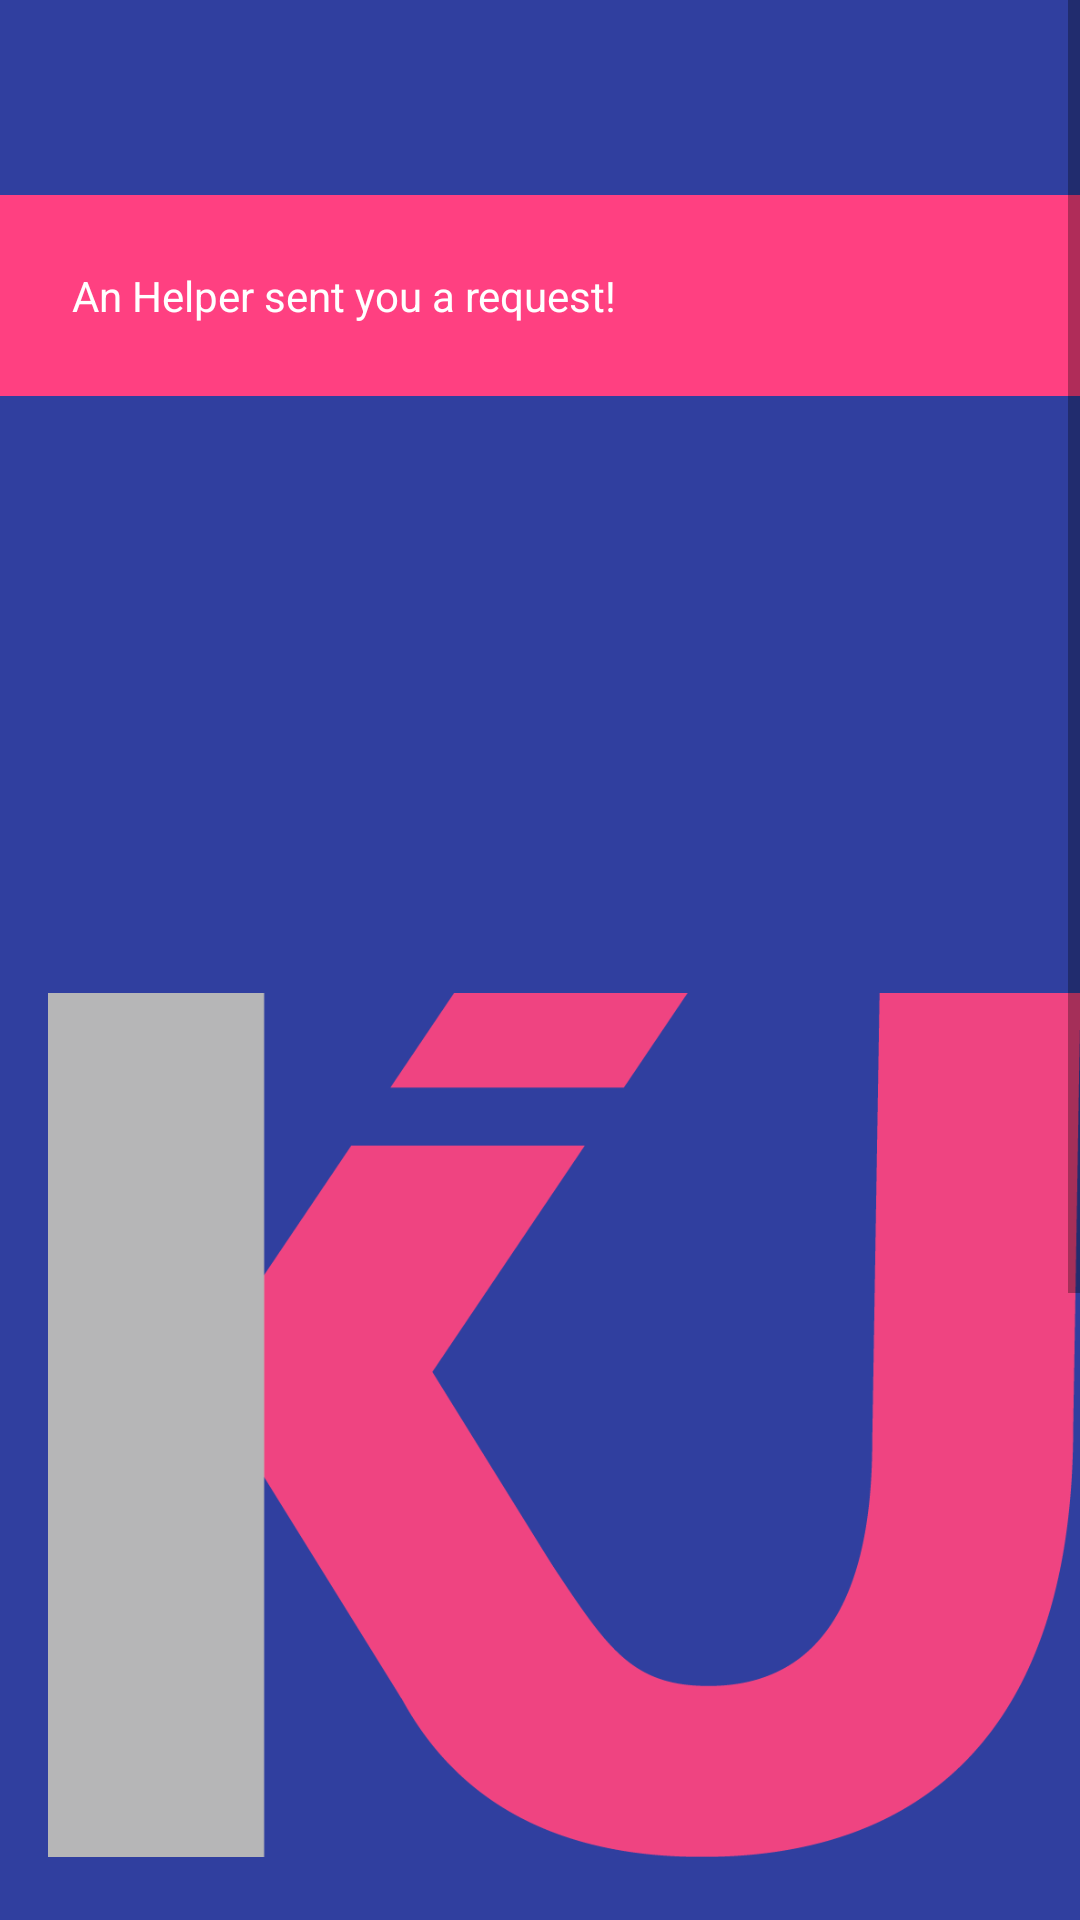

Android layout source for this screen:
<!-- AndroidManifest.xml: application theme AppTheme -->
<!-- res/layout/fragment_request_kiuer.xml -->
<?xml version="1.0" encoding="utf-8"?>
<ScrollView xmlns:android="http://schemas.android.com/apk/res/android"
    android:layout_width="match_parent"
    android:layout_height="match_parent">

    <RelativeLayout
        android:layout_width="match_parent"
        android:layout_height="match_parent">

        <include
            layout="@layout/toolbar"
            android:id="@+id/fragment_request_kiuer_toolbar"
            android:layout_width="match_parent"
            android:layout_height="wrap_content" />

        <RelativeLayout
            android:id="@+id/fragment_request_kiuer_main_layout"
            android:layout_width="match_parent"
            android:layout_height="wrap_content"
            android:background="@color/accentColor"
            android:elevation="4dp"
            android:padding="24dp"
            android:layout_marginTop="65dp">

            <TextView
                android:id="@+id/fragment_request_kiuer_title"
                android:layout_width="wrap_content"
                android:layout_height="wrap_content"
                android:text="@string/request_post_helper"
                android:textColor="#fff" />
        </RelativeLayout>


        <LinearLayout
            android:layout_width="fill_parent"
            android:layout_height="wrap_content"
            android:layout_below="@+id/fragment_request_kiuer_main_layout"
            android:layout_marginTop="5dp"
            android:orientation="vertical">

            <TextView
                android:id="@+id/fragment_request_kiuer_helper"
                android:layout_width="fill_parent"
                android:layout_height="wrap_content"
                android:layout_margin="5dp"
                android:background="@color/primaryColor"
                android:textColor="#fff"
                android:clickable="true"
                android:elevation="4dp"
                android:padding="20dp"
                android:hint="@string/helper"
                android:textColorHint="@color/textIconColor"/>

            <TextView
                android:id="@+id/fragment_request_kiuer_post"
                android:layout_width="fill_parent"
                android:layout_height="wrap_content"
                android:layout_margin="5dp"
                android:layout_marginBottom="3dp"
                android:layout_marginTop="3dp"
                android:background="@color/primaryColor"
                android:textColor="#fff"
                android:clickable="true"
                android:elevation="4dp"
                android:padding="20dp"
                android:hint="@string/post"
                android:textColorHint="@color/textIconColor"/>
            <LinearLayout
                android:layout_width="match_parent"
                android:layout_height="wrap_content"
                android:gravity="right" >
                <Button
                    android:id="@+id/fragment_request_kiuer_accept_button"
                    android:layout_width="wrap_content"
                    android:layout_height="wrap_content"
                    android:text="@string/accept"
                    android:textColor="@color/textIconColor"/>
                <Button
                    android:id="@+id/fragment_request_kiuer_refuse_button"
                    android:layout_marginRight="@dimen/activity_horizontal_margin"
                    android:layout_width="wrap_content"
                    android:layout_height="wrap_content"
                    android:text="@string/refuse"
                    android:textColor="@color/textIconColor"/>
            </LinearLayout>
        </LinearLayout>

    </RelativeLayout>
</ScrollView>
<!-- res/layout/toolbar.xml (included above) -->
<?xml version="1.0" encoding="utf-8"?>

<android.support.v7.widget.Toolbar
    xmlns:android="http://schemas.android.com/apk/res/android"
    xmlns:app="http://schemas.android.com/apk/res-auto"
    xmlns:menu="http://schemas.android.com/tools"
    android:id="@+id/toolbar"
    android:layout_height="wrap_content"
    android:layout_width="match_parent"
    android:fitsSystemWindows="true"
    android:logo="@drawable/logo"
    android:minHeight="?attr/actionBarSize"
    android:elevation="4dp"
    android:theme="@style/ThemeOverlay.AppCompat.ActionBar"
    app:popupTheme="@style/Theme.AppCompat.Light"
    app:theme="@style/ToolBarStyle"
    android:background="@color/darkPrimaryColor">
</android.support.v7.widget.Toolbar>
<!-- resources referenced by this layout -->
<resources>
  <color name="accentColor">#FF4081</color>
  <color name="darkPrimaryColor">#303F9F</color>
  <color name="primaryColor">#3F51B5</color>
  <color name="textIconColor">#FFFFFF</color>
  <dimen name="activity_horizontal_margin">16dp</dimen>
  <!-- drawable logo: png bitmap (drawable, 18441 bytes) -->
  <string name="accept">Accept</string>
  <string name="helper">Helper</string>
  <string name="post">Post</string>
  <string name="refuse">Refuse</string>
  <string name="request_post_helper">An Helper sent you a request!</string>
  <style name="ToolBarStyle" parent="Theme.AppCompat">
          <item name="android:textColorPrimary">@android:color/white</item>
          <item name="android:textColorSecondary">@android:color/white</item>
          <item name="actionMenuTextColor">@android:color/white</item>
          <item name="drawerArrowStyle">@style/DrawerArrowStyle</item>
      </style>
  <style name="AppTheme" parent="Theme.AppCompat.Light.DarkActionBar">
          
          <item name="android:colorPrimary">@color/primaryColor</item>
          <item name="android:colorPrimaryDark">@color/darkPrimaryColor</item>
          <item name="android:colorAccent">@color/accentColor</item>
      </style>
  <style name="DrawerArrowStyle" parent="Widget.AppCompat.DrawerArrowToggle">
          <item name="spinBars">true</item>
          <item name="color">@android:color/white</item>
      </style>
</resources>
